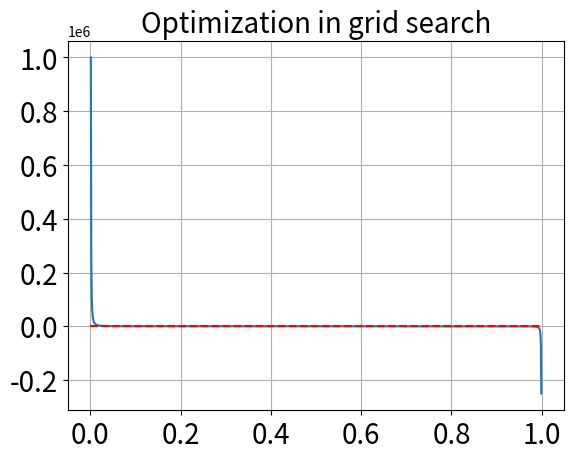

The script that saved this image:
# -*- coding: utf-8 -*-
"""
Created on Wed Aug 26 10:42:12 2020

[redacted]
"""

from time import sleep
import numpy as np
import matplotlib.pyplot as plt
from scipy.optimize import minimize


# I will define parameters

def pars():
    global beta, sig, y, c_grid, n_c
    beta = 0.25
    sig = 2
    y = 1.0 
    n_c = 30
    c_grid = np.arange(0, y, 0.001)


# Objective function

F = lambda c: c**(-sig) - beta*( (y-c)**(-sig) )


pars()


# plots

plt.plot(c_grid, F(c_grid) )
plt.plot( c_grid, np.zeros(len(c_grid)), 'r--')
plt.title('Optimization in grid search', fontsize=20)
plt.xticks(fontsize = 20)
plt.yticks(fontsize = 20)
plt.grid(True)



# Get c that minimize F

pos = np.argmin(abs(F(c_grid)))
c_grid[pos]


#### Bissection method

c_L, c_H = 0.0, y

norma, tol = 1.0, 1e-10

while norma > tol:
    c_hat = (c_L + c_H)/2
    cpo = F(c_hat)
    if cpo>0:
        c_L = c_hat
    else:
        c_H = c_hat
    norma = abs(c_L - c_H) 
#    sleep(0.5)
    print(f'\033[1;033mInterval [ {c_L:.6}, {c_H:.6} ], norm = {np.around(norma, 6)} ')




F2  = lambda c: abs( c**(-sig) - beta*( (y-c)**(-sig) ) )



## Using scipy


print(f'\033[1;033m {minimize(F2, 0.7)}')




